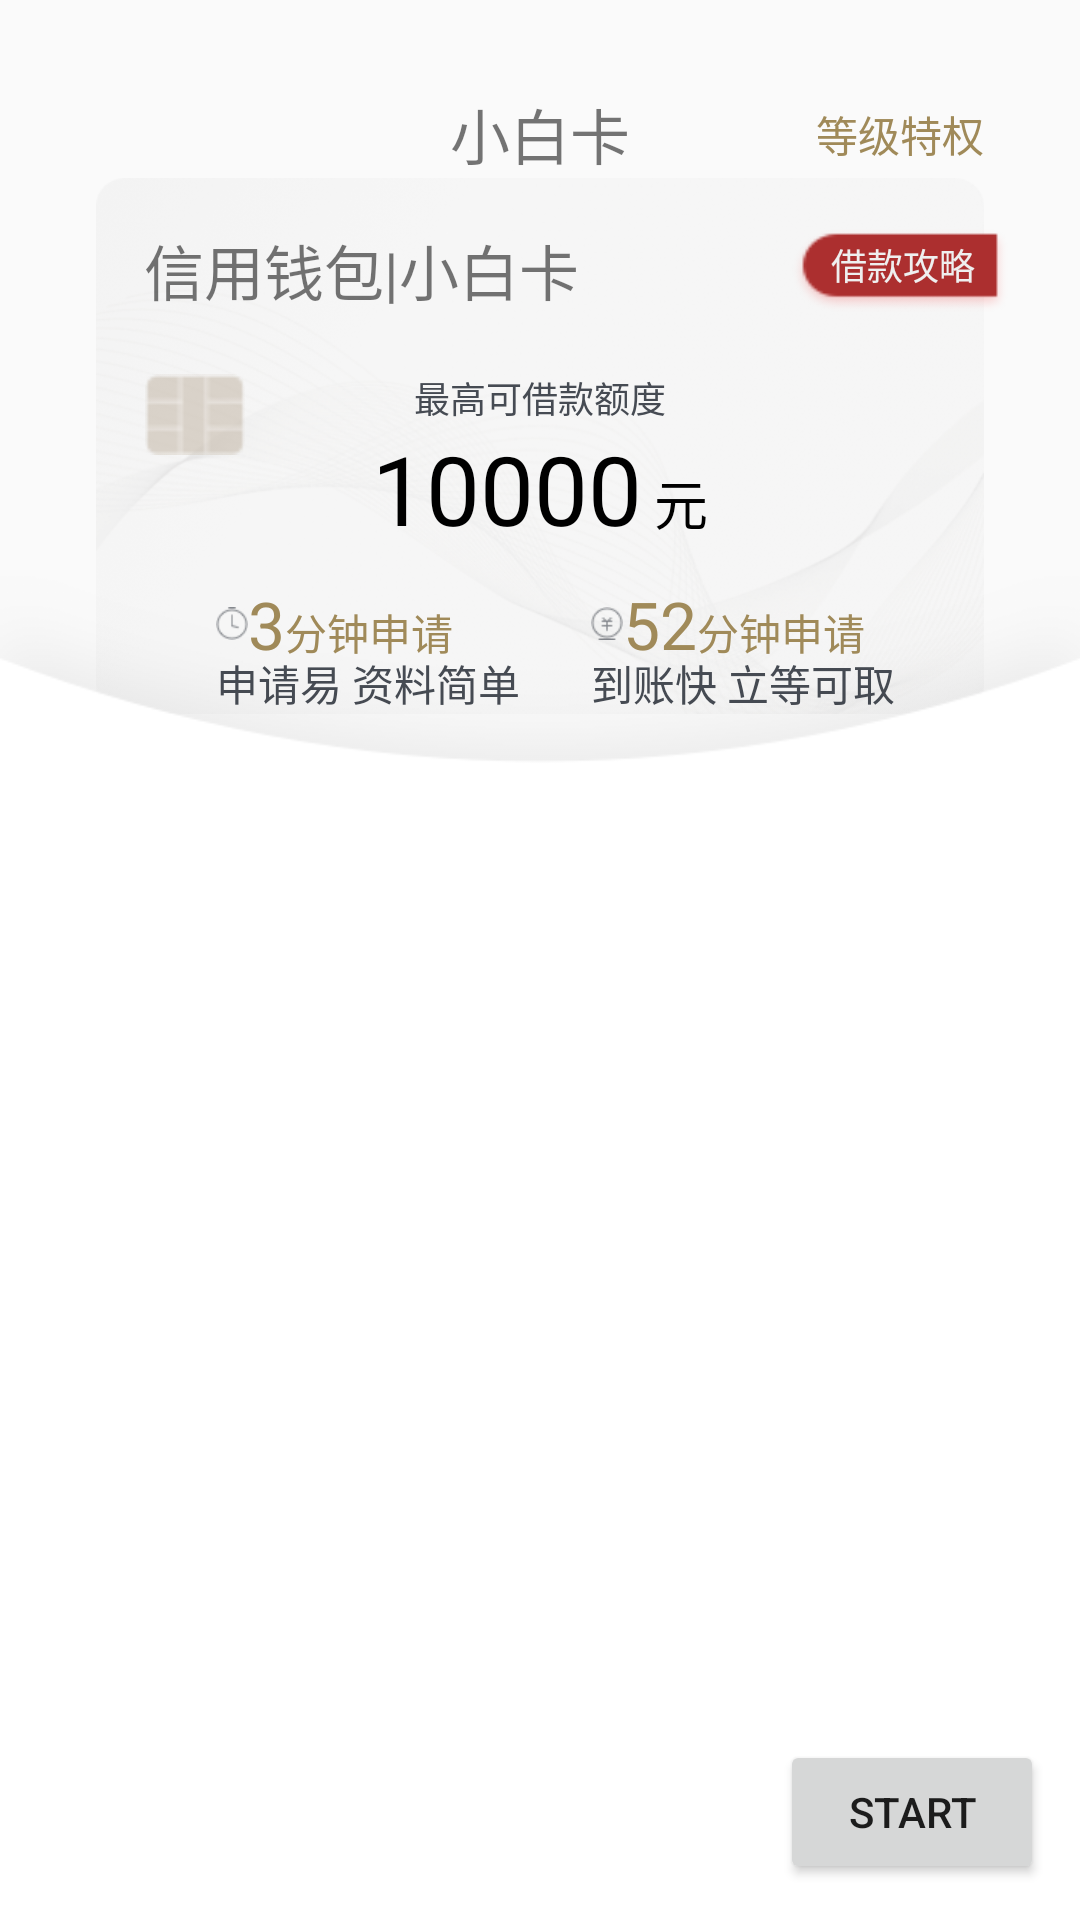

Android layout source for this screen:
<!-- AndroidManifest.xml: application theme AppTheme -->
<!-- res/layout/activity_animator1.xml -->
<?xml version="1.0" encoding="utf-8"?>
<android.support.constraint.ConstraintLayout xmlns:android="http://schemas.android.com/apk/res/android"
    xmlns:app="http://schemas.android.com/apk/res-auto"
    xmlns:tools="http://schemas.android.com/tools"
    android:layout_width="match_parent"
    android:layout_height="match_parent"
    tools:context="cz.androidsample.ui.anim.Animator1Activity">

    <TextView
        android:id="@+id/headerText"
        android:layout_width="wrap_content"
        android:layout_height="wrap_content"
        android:text="小白卡"
        android:textSize="20sp"
        app:layout_constraintLeft_toLeftOf="parent"
        app:layout_constraintRight_toRightOf="parent"
        app:layout_constraintTop_toTopOf="parent"
        android:layout_marginTop="30dp"
        android:layout_marginBottom="15dp"
        app:layout_constraintBottom_toTopOf="@+id/creditLayout" />

    <TextView
        android:layout_width="wrap_content"
        android:layout_height="wrap_content"
        android:text="等级特权"
        android:textColor="#A08A59"
        android:layout_marginRight="32dp"
        app:layout_constraintTop_toTopOf="@+id/headerText"
        app:layout_constraintBottom_toBottomOf="@+id/headerText"
        app:layout_constraintRight_toRightOf="parent"
        android:layout_marginEnd="32dp" />


    <android.support.constraint.ConstraintLayout
        android:id="@+id/creditLayout"
        android:layout_width="0dp"
        android:layout_height="wrap_content"
        android:layout_marginLeft="32dp"
        android:layout_marginRight="32dp"
        android:background="@mipmap/group_background"
        app:layout_constraintTop_toBottomOf="@+id/headerText"
        app:layout_constraintLeft_toLeftOf="parent"
        app:layout_constraintRight_toRightOf="parent"
        android:layout_marginStart="32dp"
        android:layout_marginEnd="32dp">

        <android.support.constraint.ConstraintLayout
            android:id="@+id/innerLayout"
            android:layout_width="match_parent"
            android:layout_height="match_parent">

            <TextView
                android:id="@+id/whiteCardText"
                android:layout_width="wrap_content"
                android:layout_height="wrap_content"
                android:text="信用钱包|小白卡"
                android:textSize="20sp"
                android:layout_marginTop="16dp"
                android:layout_marginLeft="16dp"
                app:layout_constraintTop_toTopOf="parent"
                app:layout_constraintLeft_toLeftOf="parent"
                android:layout_marginStart="16dp" />

            <ImageView
                android:layout_width="34dp"
                android:layout_height="27dp"
                app:layout_constraintTop_toBottomOf="@+id/whiteCardText"
                app:layout_constraintLeft_toLeftOf="@+id/whiteCardText"
                android:layout_marginTop="20dp"
                android:src="@mipmap/card_flag"/>

            <TextView
                android:id="@+id/borrowText"
                android:layout_width="wrap_content"
                android:layout_height="wrap_content"
                android:text="最高可借款额度"
                android:textSize="12sp"
                android:layout_marginTop="19dp"
                android:textColor="#464B53"
                app:layout_constraintLeft_toLeftOf="parent"
                app:layout_constraintRight_toRightOf="parent"
                app:layout_constraintTop_toBottomOf="@+id/whiteCardText"
                />


            <TextView
                android:id="@+id/goldText"
                android:layout_width="wrap_content"
                android:layout_height="wrap_content"
                android:text="10000"
                android:textSize="32dp"
                android:textColor="@android:color/black"
                app:layout_constraintLeft_toLeftOf="parent"
                app:layout_constraintHorizontal_chainStyle="packed"
                app:layout_constraintTop_toBottomOf="@+id/borrowText"
                app:layout_constraintRight_toLeftOf="@+id/goldUnit"/>

            <TextView
                android:id="@+id/goldUnit"
                android:layout_width="wrap_content"
                android:layout_height="wrap_content"
                android:text="元"
                android:textSize="18dp"
                android:layout_marginLeft="4dp"
                android:textColor="@android:color/black"
                app:layout_constraintRight_toRightOf="parent"
                app:layout_constraintLeft_toRightOf="@+id/goldText"
                app:layout_constraintBaseline_toBaselineOf="@+id/goldText"
                android:layout_marginStart="4dp" />


            <ImageView
                android:id="@+id/image1"
                android:layout_width="wrap_content"
                android:layout_height="wrap_content"
                android:src="@mipmap/borrow_flag1"
                android:layout_marginTop="18dp"
                app:layout_constraintHorizontal_chainStyle="packed"
                app:layout_constraintTop_toBottomOf="@+id/goldText"
                app:layout_constraintLeft_toLeftOf="parent"
                app:layout_constraintRight_toLeftOf="@+id/borrowText1"/>

            <TextView
                android:id="@+id/borrowText1"
                android:layout_width="wrap_content"
                android:layout_height="wrap_content"
                android:text="3"
                android:textSize="22sp"
                android:textColor="#A08A59"
                app:layout_constraintTop_toTopOf="@+id/image1"
                app:layout_constraintBottom_toBottomOf="@+id/image1"
                app:layout_constraintLeft_toRightOf="@+id/image1"
                app:layout_constraintRight_toLeftOf="@+id/borrowInfo1"/>

            <TextView
                android:id="@+id/borrowInfo1"
                android:layout_width="wrap_content"
                android:layout_height="wrap_content"
                android:text="分钟申请"
                android:textSize="14sp"
                android:textColor="#A08A59"
                android:layout_marginRight="46dp"
                app:layout_constraintLeft_toRightOf="@+id/borrowText1"
                app:layout_constraintRight_toLeftOf="@+id/image2"
                app:layout_constraintBaseline_toBaselineOf="@+id/borrowText1"
                android:layout_marginEnd="46dp" />

            <TextView
                android:id="@+id/borrowHintInfo1"
                android:layout_width="wrap_content"
                android:layout_height="wrap_content"
                android:text="申请易 资料简单"
                android:textSize="14sp"
                android:textColor="#464B53"
                android:layout_marginTop="4dp"
                app:layout_constraintTop_toBottomOf="@+id/image1"
                app:layout_constraintLeft_toLeftOf="@+id/image1" />


            <ImageView
                android:id="@+id/image2"
                android:layout_width="wrap_content"
                android:layout_height="wrap_content"
                android:src="@mipmap/borrow_flag2"
                app:layout_constraintTop_toTopOf="@+id/image1"
                app:layout_constraintLeft_toRightOf="@+id/borrowInfo1"
                app:layout_constraintRight_toLeftOf="@+id/borrowText2"
                app:layout_constraintTop_toBottomOf="@+id/goldText" />

            <TextView
                android:id="@+id/borrowText2"
                android:layout_width="wrap_content"
                android:layout_height="wrap_content"
                android:text="52"
                android:textSize="22sp"
                android:textColor="#A08A59"
                app:layout_constraintTop_toTopOf="@+id/image2"
                app:layout_constraintBottom_toBottomOf="@+id/image2"
                app:layout_constraintLeft_toRightOf="@+id/image2"
                app:layout_constraintRight_toLeftOf="@+id/borrowInfo2" />

            <TextView
                android:id="@+id/borrowInfo2"
                android:layout_width="wrap_content"
                android:layout_height="wrap_content"
                android:text="分钟申请"
                android:textSize="14sp"
                android:textColor="#A08A59"
                app:layout_constraintLeft_toRightOf="@+id/borrowText2"
                app:layout_constraintBaseline_toBaselineOf="@+id/borrowText2"
                app:layout_constraintRight_toRightOf="parent"/>


            <TextView
                android:id="@+id/borrowHintInfo2"
                android:layout_width="wrap_content"
                android:layout_height="wrap_content"
                android:text="到账快 立等可取"
                android:textSize="14sp"
                android:textColor="#464B53"
                android:layout_marginTop="4dp"
                app:layout_constraintTop_toBottomOf="@+id/image2"
                app:layout_constraintLeft_toLeftOf="@+id/image2" />
        </android.support.constraint.ConstraintLayout>

    </android.support.constraint.ConstraintLayout>

    <TextView
        android:id="@+id/borrowFlag"
        android:layout_width="wrap_content"
        android:layout_height="wrap_content"
        android:text="借款攻略"
        android:textSize="12sp"
        android:paddingTop="3dp"
        android:paddingBottom="7dp"
        android:paddingLeft="13dp"
        android:paddingRight="11dp"
        android:layout_marginRight="24dp"
        android:layout_marginTop="17dp"
        android:textColor="@color/lightWhite"
        android:background="@mipmap/red_flag"
        app:layout_constraintTop_toTopOf="@+id/creditLayout"
        app:layout_constraintRight_toRightOf="parent"
        android:layout_marginEnd="24dp" />


    <View
        android:layout_width="0dp"
        android:layout_height="0dp"
        android:id="@+id/guideline"
        app:layout_constraintBottom_toBottomOf="@+id/creditLayout"
        android:layout_marginBottom="46dp" />


    <ImageView
        android:layout_width="0dp"
        android:layout_height="0dp"
        app:layout_constraintLeft_toLeftOf="parent"
        app:layout_constraintRight_toRightOf="parent"
        app:layout_constraintBottom_toBottomOf="parent"
        app:layout_constraintTop_toBottomOf="@+id/guideline"
        android:background="@mipmap/rectangle_7"/>


    <Button
        android:id="@+id/buttonStart"
        android:layout_width="wrap_content"
        android:layout_height="wrap_content"
        android:text="Start"
        app:layout_constraintRight_toRightOf="parent"
        app:layout_constraintBottom_toBottomOf="parent"
        android:layout_margin="12dp"/>


</android.support.constraint.ConstraintLayout>
<!-- resources referenced by this layout -->
<resources>
  <color name="lightWhite">#EFEFEF</color>
  <!-- mipmap borrow_flag1: png bitmap (mipmap-xhdpi, 791 bytes) -->
  <!-- mipmap borrow_flag2: png bitmap (mipmap-xhdpi, 761 bytes) -->
  <!-- mipmap card_flag: png bitmap (mipmap-xhdpi, 628 bytes) -->
  <!-- mipmap group_background: png bitmap (mipmap-xhdpi, 128974 bytes) -->
  <!-- mipmap rectangle_7: png bitmap (mipmap-xhdpi, 19267 bytes) -->
  <!-- mipmap red_flag: png bitmap (mipmap-xhdpi, 1179 bytes) -->
  <style name="AppTheme" parent="Theme.AppCompat.Light.DarkActionBar">
          
          <item name="windowActionBar">false</item>
          <item name="windowNoTitle">true</item>
          <item name="android:windowAnimationStyle">@style/base_activity_animation</item>
  
          <item name="colorPrimary">@color/colorPrimary</item>
          <item name="colorPrimaryDark">@color/colorPrimaryDark</item>
          <item name="colorAccent">@color/colorAccent</item>
  
  
      </style>
  <style name="base_activity_animation" parent="@android:style/Animation.Activity">
          <item name="android:activityOpenEnterAnimation">@anim/base_slide_right_in</item>
          <item name="android:activityOpenExitAnimation">@anim/base_stay_orig</item>
          <item name="android:activityCloseEnterAnimation">@anim/base_stay_orig</item>
          <item name="android:activityCloseExitAnimation">@anim/base_slide_right_out</item>
          <item name="android:taskOpenEnterAnimation">@anim/base_slide_right_in</item>
          <item name="android:taskOpenExitAnimation">@anim/base_stay_orig</item>
          <item name="android:taskCloseEnterAnimation">@anim/base_stay_orig</item>
          <item name="android:taskCloseExitAnimation">@anim/base_slide_right_out</item>
          <item name="android:taskToFrontEnterAnimation">@anim/base_slide_right_in</item>
          <item name="android:taskToFrontExitAnimation">@anim/base_stay_orig</item>
          <item name="android:taskToBackEnterAnimation">@anim/base_stay_orig</item>
          <item name="android:taskToBackExitAnimation">@anim/base_slide_right_out</item>
      </style>
  <color name="colorPrimary">#3F51B5</color>
  <color name="colorPrimaryDark">#303F9F</color>
  <color name="colorAccent">#FF4081</color>
</resources>
